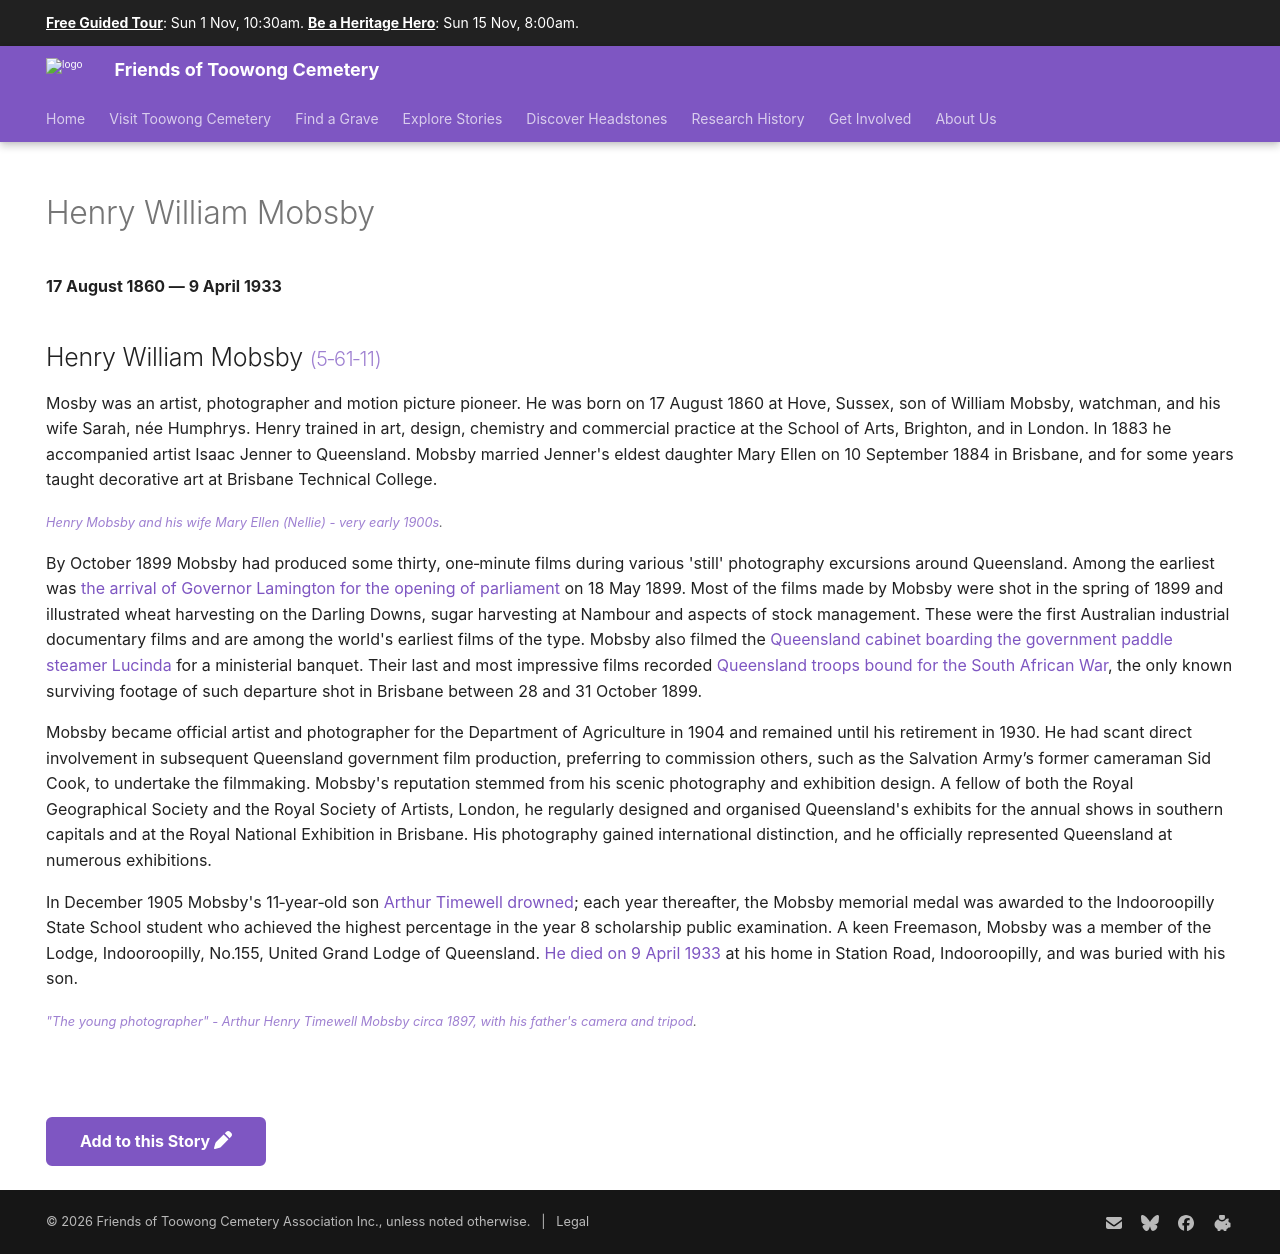

repository: 1871fotc/1871fotc.github.io · page: research/henry-william-mobsby/index.html · generator: mkdocs

---
hide:
  - toc
  - navigation 
---

# Henry William Mobsby 

**17 August 1860 — 9 April 1933**

--8<-- "snippets/henry-william-mobsby.md"

--8<-- "snippets/add-to-this-story.md"
